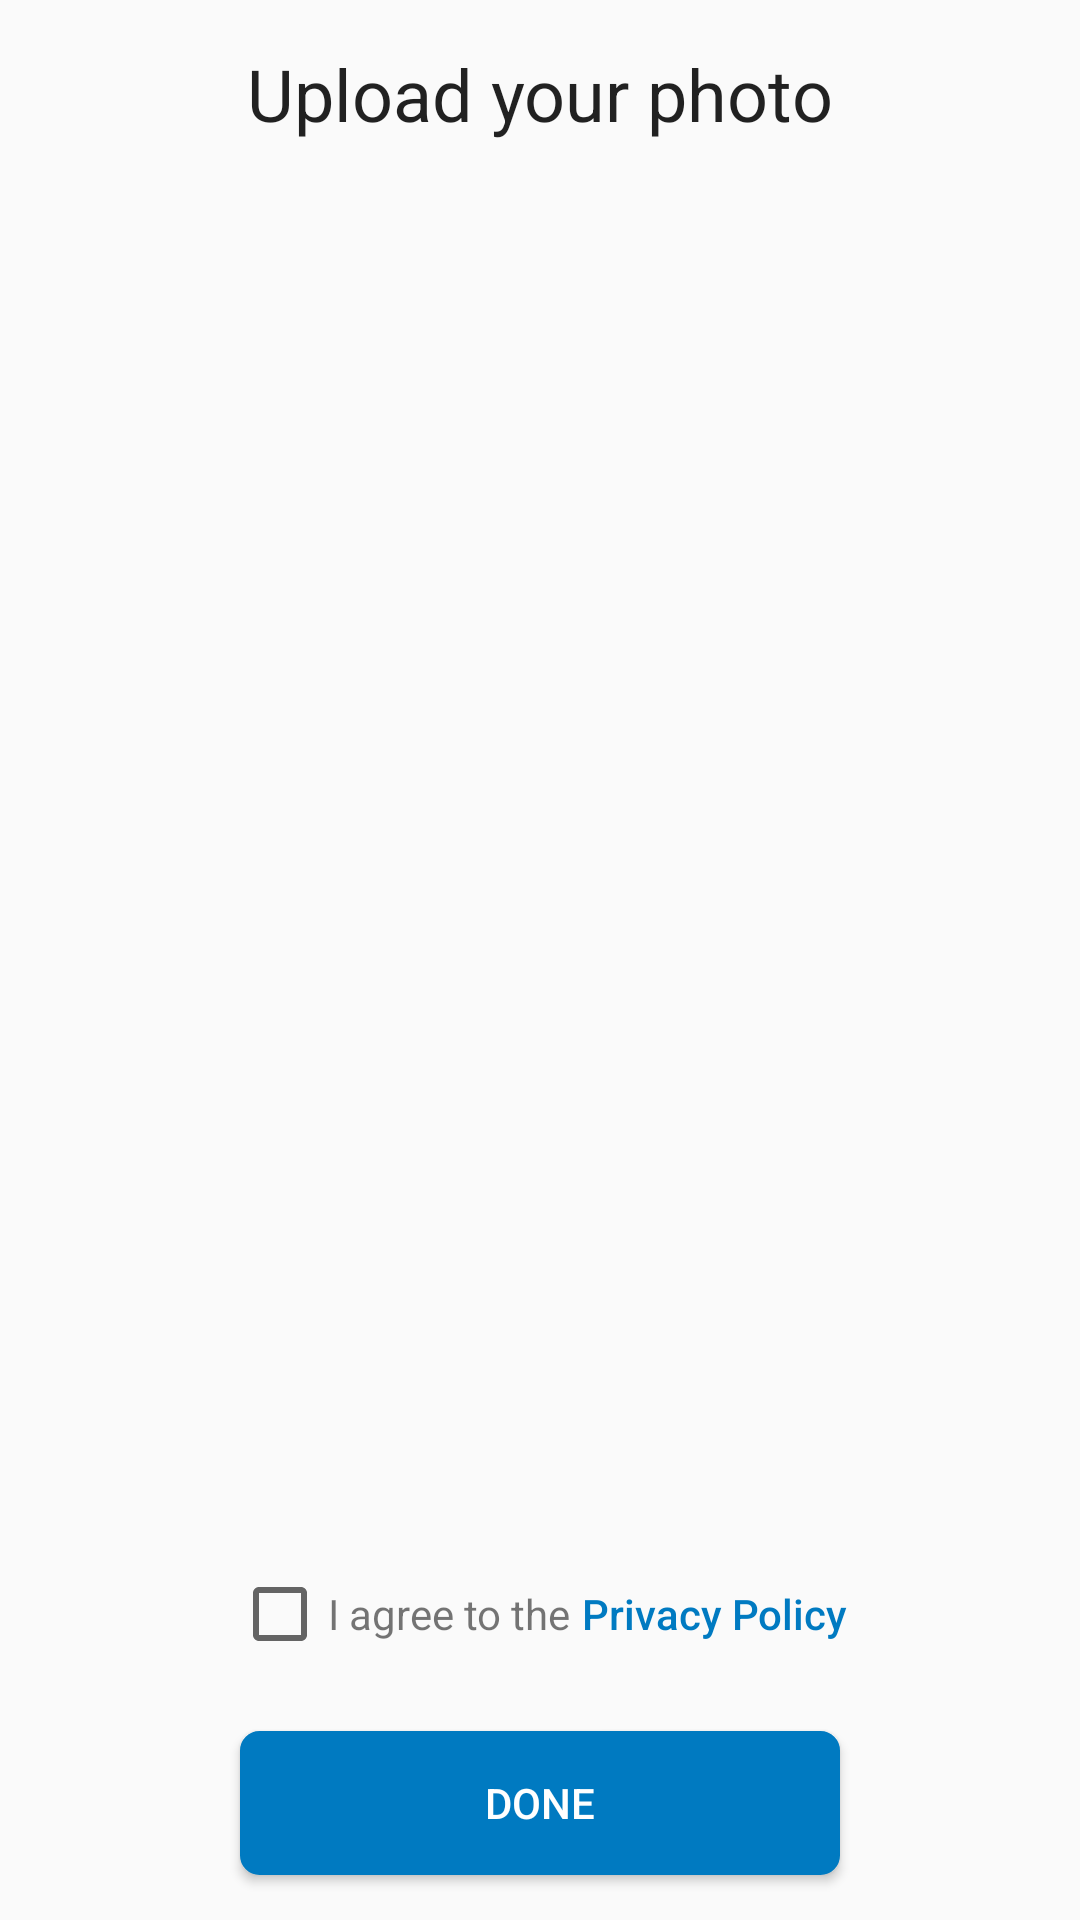

This screen was rendered from an Android layout file. Write that file and the resources it references.
<!-- AndroidManifest.xml: activity theme AppTheme.NoActionBar -->
<!-- res/layout/activity_new_account_photo.xml -->
<?xml version="1.0" encoding="utf-8"?>
<RelativeLayout xmlns:android="http://schemas.android.com/apk/res/android"
    android:layout_width="match_parent"
    android:layout_height="match_parent">

    <include layout="@layout/content_new_account_photo" />

</RelativeLayout>
<!-- res/layout/content_new_account_photo.xml (included above) -->
<?xml version="1.0" encoding="utf-8"?>
<RelativeLayout xmlns:android="http://schemas.android.com/apk/res/android"
    xmlns:app="http://schemas.android.com/apk/res-auto"
    xmlns:tools="http://schemas.android.com/tools"
    android:layout_width="match_parent"
    android:layout_height="match_parent"
    app:layout_behavior="@string/appbar_scrolling_view_behavior"
    tools:context="com.example.finalyearproject.hollyboothroyd.sync.Activities.NewAccount.NewAccountPhotoActivity"
    tools:showIn="@layout/activity_new_account_photo">

    
    <ProgressBar
        android:id="@+id/sign_up_progress"
        style="?android:attr/progressBarStyleLarge"
        android:layout_width="wrap_content"
        android:layout_height="wrap_content"
        android:layout_centerInParent="true"
        android:visibility="gone" />

    <LinearLayout
        android:id="@+id/sign_up_layout"
        android:layout_width="match_parent"
        android:layout_height="match_parent"
        android:layout_marginTop="@dimen/activity_margin"
        android:orientation="vertical">

        <TextView
            android:id="@+id/new_account_photo_title"
            android:layout_width="wrap_content"
            android:layout_height="wrap_content"
            android:layout_gravity="center"
            android:text="@string/Upload_Photo"
            android:textAppearance="@style/TextAppearance.AppCompat.Headline" />

        <ImageButton
            android:id="@+id/profile_photo_button"
            android:layout_width="@dimen/new_account_profile_img_dimen"
            android:layout_height="@dimen/new_account_profile_img_dimen"
            android:layout_gravity="center"
            android:layout_marginTop="@dimen/entry_top_margin"
            android:background="@android:color/transparent"
            android:scaleType="centerCrop"
            app:srcCompat="@drawable/add_photo"
            android:contentDescription="@string/profile_photo_image_button"/>


    </LinearLayout>

    <LinearLayout
        android:layout_width="match_parent"
        android:layout_height="wrap_content"
        android:layout_alignParentBottom="true"
        android:orientation="vertical">

        <LinearLayout
            android:id="@+id/privacy_policy_view"
            android:layout_width="wrap_content"
            android:layout_height="wrap_content"
            android:layout_gravity="center"
            android:orientation="horizontal">

            <CheckBox
                android:id="@+id/privacy_policy_checkbox"
                android:layout_width="match_parent"
                android:layout_height="wrap_content" />
            <TextView
                android:layout_width="wrap_content"
                android:layout_height="wrap_content"
                android:text="@string/privacy_policy_pt1_text"/>

            <Button
                android:id="@+id/privacy_policy"
                android:layout_width="wrap_content"
                android:layout_height="wrap_content"
                android:background="@null"
                android:textColor="@color/colorPrimary"
                android:textAllCaps="false"
                android:text="@string/privacy_policy_pt2_text" />
        </LinearLayout>

        <Button
            android:id="@+id/done_button"
            style="@style/PrimaryButton"
            android:layout_width="@dimen/button_width"
            android:layout_height="wrap_content"
            android:layout_gravity="center_horizontal"
            android:layout_margin="@dimen/button_margin"
            android:text="@string/Done_Button" />
    </LinearLayout>


    <LinearLayout
        android:id="@+id/retry_layout"
        android:layout_width="match_parent"
        android:layout_height="wrap_content"
        android:layout_centerVertical="true"
        android:layout_marginTop="@dimen/activity_margin"
        android:orientation="vertical"
        android:visibility="gone">

        <TextView
            android:id="@+id/retry_title"
            android:layout_width="wrap_content"
            android:layout_height="wrap_content"
            android:layout_gravity="center"
            android:text="@string/generic_error_text"
            android:textAppearance="@style/TextAppearance.AppCompat.Large" />

        <Button
            android:id="@+id/retry_button"
            style="@style/PrimaryButton"
            android:layout_width="@dimen/button_width"
            android:layout_height="wrap_content"
            android:layout_gravity="center"
            android:layout_margin="@dimen/button_margin"
            android:text="@string/retry_text" />

    </LinearLayout>

</RelativeLayout>
<!-- resources referenced by this layout -->
<resources>
  <color name="colorPrimary">#007ac1</color>
  <dimen name="activity_margin">15dp</dimen>
  <dimen name="button_margin">15dp</dimen>
  <dimen name="button_width">200dp</dimen>
  <dimen name="entry_top_margin">20dp</dimen>
  <dimen name="new_account_profile_img_dimen">300dp</dimen>
  
      // Popup
  <string name="Done_Button">Done</string>
  <string name="Upload_Photo">Upload your photo</string>
  <string name="generic_error_text">Something went wrong!</string>
  <string name="privacy_policy_pt1_text">I agree to the </string>
  <string name="privacy_policy_pt2_text">Privacy Policy</string>
  <string name="profile_photo_image_button">profile photo image button</string>
  <string name="retry_text">Retry</string>
  <style name="PrimaryButton">
          <item name="android:background">@drawable/blue_button_rounded_edges</item>
          <item name="android:textColor">@color/highlight_text_color</item>
      </style>
  <style name="AppTheme.NoActionBar">
          <item name="windowActionBar">false</item>
          <item name="windowNoTitle">true</item>
      </style>
  <!-- drawable blue_button_rounded_edges (drawable) -->
  <shape xmlns:android="http://schemas.android.com/apk/res/android" android:shape="rectangle">
      <stroke android:width="1dp" android:color="@color/colorPrimary" />
      <corners android:radius="6dp" />
      <solid android:color="@color/colorPrimary" />
  </shape>
  <color name="highlight_text_color">#ffffff</color>
</resources>
